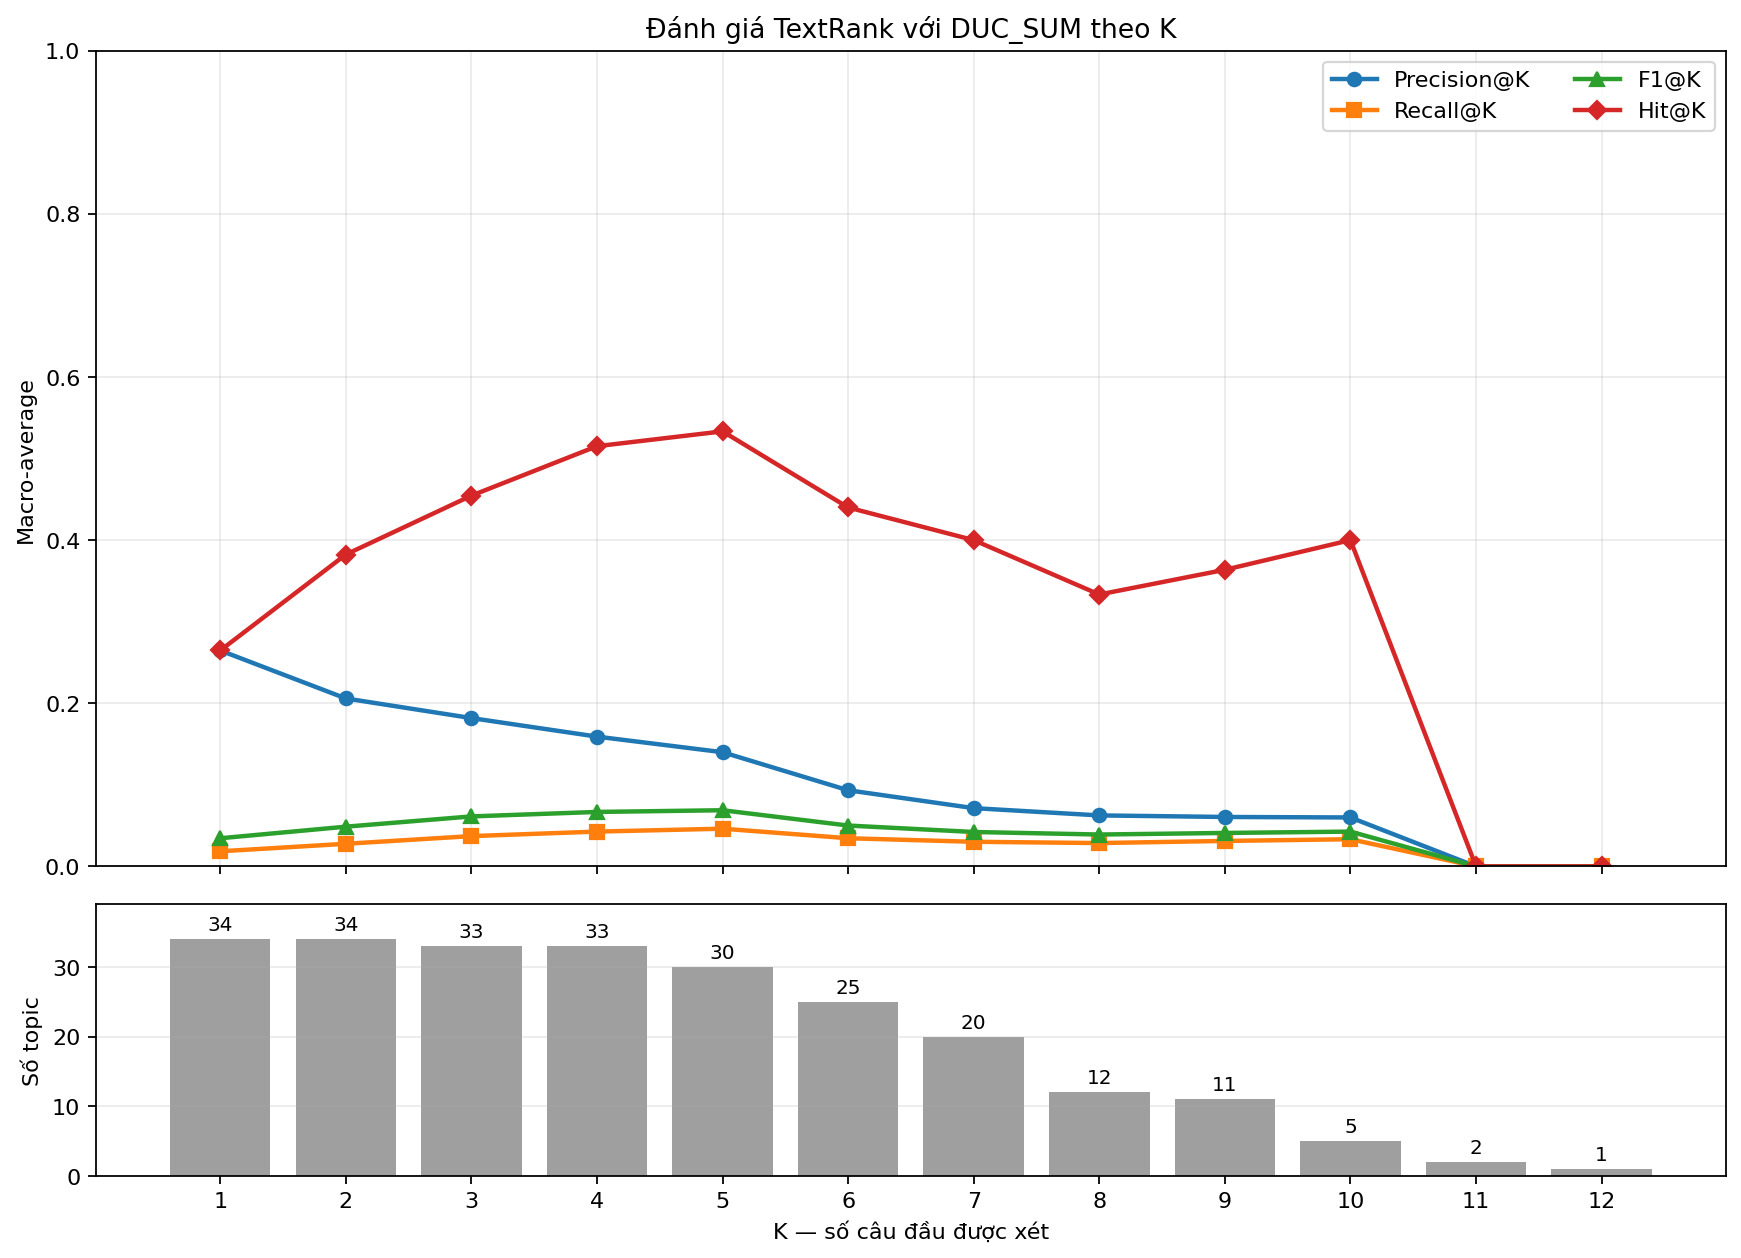

Data behind this chart, as committed beside it:
row_type, topic, k, eligible_topics, prediction_count, reference_count, matched_at_k, precision_at_k, recall_at_k, f1_at_k, hit_at_k
topic, d061j, 1, 1, 5, 18, 1, 1.0, 0.05556, 0.1053, 1.0
topic, d061j, 2, 1, 5, 18, 1, 0.5, 0.05556, 0.1, 1.0
topic, d061j, 3, 1, 5, 18, 1, 0.3333, 0.05556, 0.09524, 1.0
topic, d061j, 4, 1, 5, 18, 2, 0.5, 0.1111, 0.1818, 1.0
topic, d061j, 5, 1, 5, 18, 2, 0.4, 0.1111, 0.1739, 1.0
topic, d063j, 1, 1, 6, 18, 0, 0.0, 0.0, 0.0, 0.0
topic, d063j, 2, 1, 6, 18, 0, 0.0, 0.0, 0.0, 0.0
topic, d063j, 3, 1, 6, 18, 1, 0.3333, 0.05556, 0.09524, 1.0
topic, d063j, 4, 1, 6, 18, 1, 0.25, 0.05556, 0.09091, 1.0
topic, d063j, 5, 1, 6, 18, 1, 0.2, 0.05556, 0.08696, 1.0
topic, d063j, 6, 1, 6, 18, 1, 0.1667, 0.05556, 0.08333, 1.0
topic, d064j, 1, 1, 7, 19, 0, 0.0, 0.0, 0.0, 0.0
topic, d064j, 2, 1, 7, 19, 0, 0.0, 0.0, 0.0, 0.0
topic, d064j, 3, 1, 7, 19, 0, 0.0, 0.0, 0.0, 0.0
topic, d064j, 4, 1, 7, 19, 0, 0.0, 0.0, 0.0, 0.0
topic, d064j, 5, 1, 7, 19, 0, 0.0, 0.0, 0.0, 0.0
topic, d064j, 6, 1, 7, 19, 0, 0.0, 0.0, 0.0, 0.0
topic, d064j, 7, 1, 7, 19, 0, 0.0, 0.0, 0.0, 0.0
topic, d065j, 1, 1, 6, 12, 0, 0.0, 0.0, 0.0, 0.0
topic, d065j, 2, 1, 6, 12, 0, 0.0, 0.0, 0.0, 0.0
topic, d065j, 3, 1, 6, 12, 0, 0.0, 0.0, 0.0, 0.0
topic, d065j, 4, 1, 6, 12, 0, 0.0, 0.0, 0.0, 0.0
topic, d065j, 5, 1, 6, 12, 0, 0.0, 0.0, 0.0, 0.0
topic, d065j, 6, 1, 6, 12, 0, 0.0, 0.0, 0.0, 0.0
topic, d066j, 1, 1, 9, 19, 1, 1.0, 0.05263, 0.1, 1.0
topic, d066j, 2, 1, 9, 19, 2, 1.0, 0.1053, 0.1905, 1.0
topic, d066j, 3, 1, 9, 19, 2, 0.6667, 0.1053, 0.1818, 1.0
topic, d066j, 4, 1, 9, 19, 2, 0.5, 0.1053, 0.1739, 1.0
topic, d066j, 5, 1, 9, 19, 2, 0.4, 0.1053, 0.1667, 1.0
topic, d066j, 6, 1, 9, 19, 2, 0.3333, 0.1053, 0.16, 1.0
topic, d066j, 7, 1, 9, 19, 2, 0.2857, 0.1053, 0.1538, 1.0
topic, d066j, 8, 1, 9, 19, 2, 0.25, 0.1053, 0.1481, 1.0
topic, d066j, 9, 1, 9, 19, 2, 0.2222, 0.1053, 0.1429, 1.0
topic, d069f, 1, 1, 4, 14, 0, 0.0, 0.0, 0.0, 0.0
topic, d069f, 2, 1, 4, 14, 0, 0.0, 0.0, 0.0, 0.0
topic, d069f, 3, 1, 4, 14, 0, 0.0, 0.0, 0.0, 0.0
topic, d069f, 4, 1, 4, 14, 0, 0.0, 0.0, 0.0, 0.0
topic, d070f, 1, 1, 7, 16, 1, 1.0, 0.0625, 0.1176, 1.0
topic, d070f, 2, 1, 7, 16, 1, 0.5, 0.0625, 0.1111, 1.0
topic, d070f, 3, 1, 7, 16, 1, 0.3333, 0.0625, 0.1053, 1.0
topic, d070f, 4, 1, 7, 16, 1, 0.25, 0.0625, 0.1, 1.0
topic, d070f, 5, 1, 7, 16, 1, 0.2, 0.0625, 0.09524, 1.0
topic, d070f, 6, 1, 7, 16, 1, 0.1667, 0.0625, 0.09091, 1.0
topic, d070f, 7, 1, 7, 16, 1, 0.1429, 0.0625, 0.08696, 1.0
topic, d073b, 1, 1, 9, 12, 0, 0.0, 0.0, 0.0, 0.0
topic, d073b, 2, 1, 9, 12, 0, 0.0, 0.0, 0.0, 0.0
topic, d073b, 3, 1, 9, 12, 0, 0.0, 0.0, 0.0, 0.0
topic, d073b, 4, 1, 9, 12, 0, 0.0, 0.0, 0.0, 0.0
topic, d073b, 5, 1, 9, 12, 0, 0.0, 0.0, 0.0, 0.0
topic, d073b, 6, 1, 9, 12, 0, 0.0, 0.0, 0.0, 0.0
topic, d073b, 7, 1, 9, 12, 0, 0.0, 0.0, 0.0, 0.0
topic, d073b, 8, 1, 9, 12, 0, 0.0, 0.0, 0.0, 0.0
topic, d073b, 9, 1, 9, 12, 0, 0.0, 0.0, 0.0, 0.0
topic, d075b, 1, 1, 5, 13, 0, 0.0, 0.0, 0.0, 0.0
topic, d075b, 2, 1, 5, 13, 1, 0.5, 0.07692, 0.1333, 1.0
topic, d075b, 3, 1, 5, 13, 1, 0.3333, 0.07692, 0.125, 1.0
topic, d075b, 4, 1, 5, 13, 1, 0.25, 0.07692, 0.1176, 1.0
topic, d075b, 5, 1, 5, 13, 1, 0.2, 0.07692, 0.1111, 1.0
topic, d076b, 1, 1, 10, 13, 0, 0.0, 0.0, 0.0, 0.0
topic, d076b, 2, 1, 10, 13, 0, 0.0, 0.0, 0.0, 0.0
... 192 more rows
